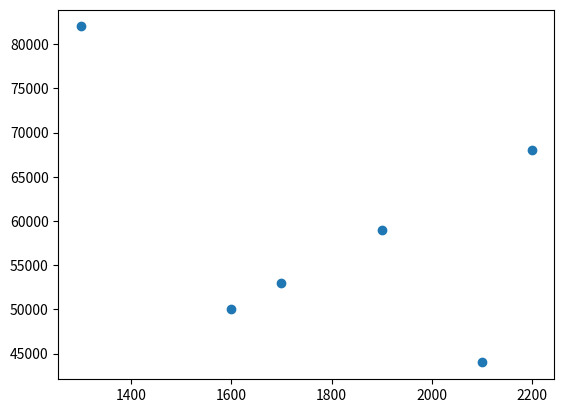

Python code for this plot:
#!/usr/bin/python

from matplotlib import pyplot as plt

size = [1700,2100,1900,1300,1600,2200]
dollars = [53000,44000,59000,82000,50000,68000]

plt.scatter(size,dollars)
plt.show()
